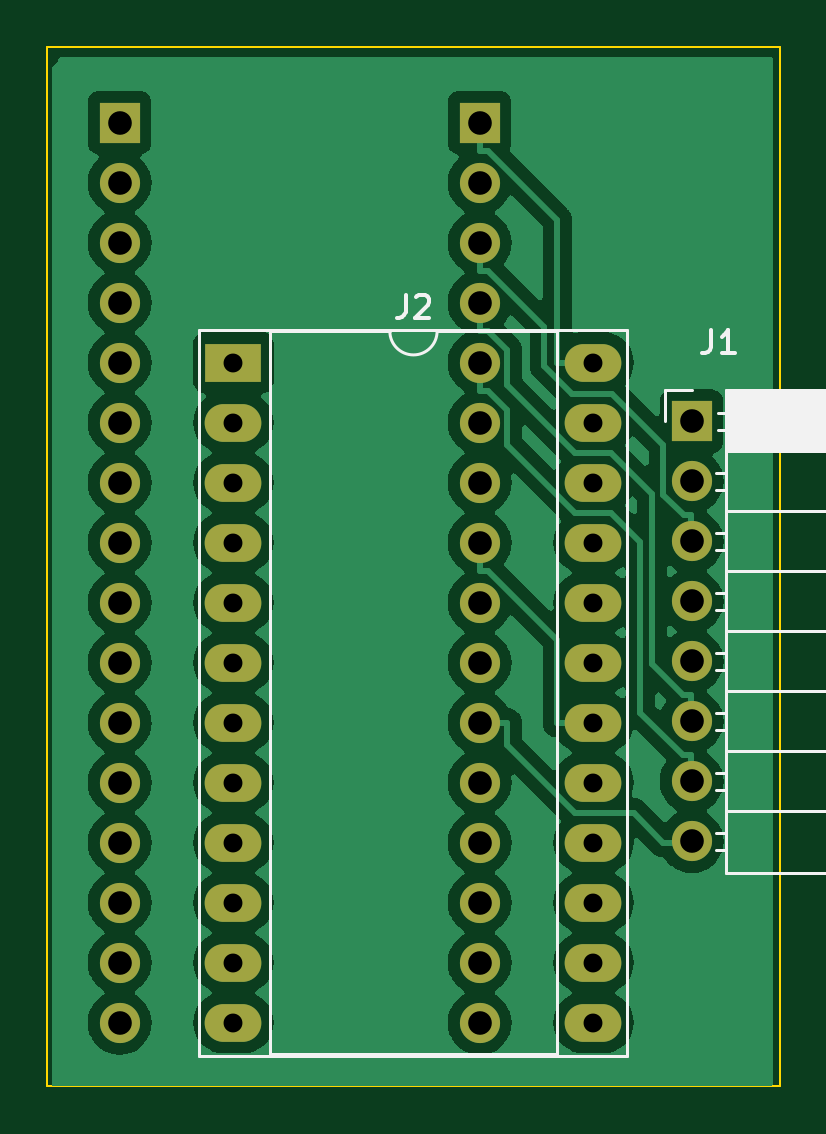
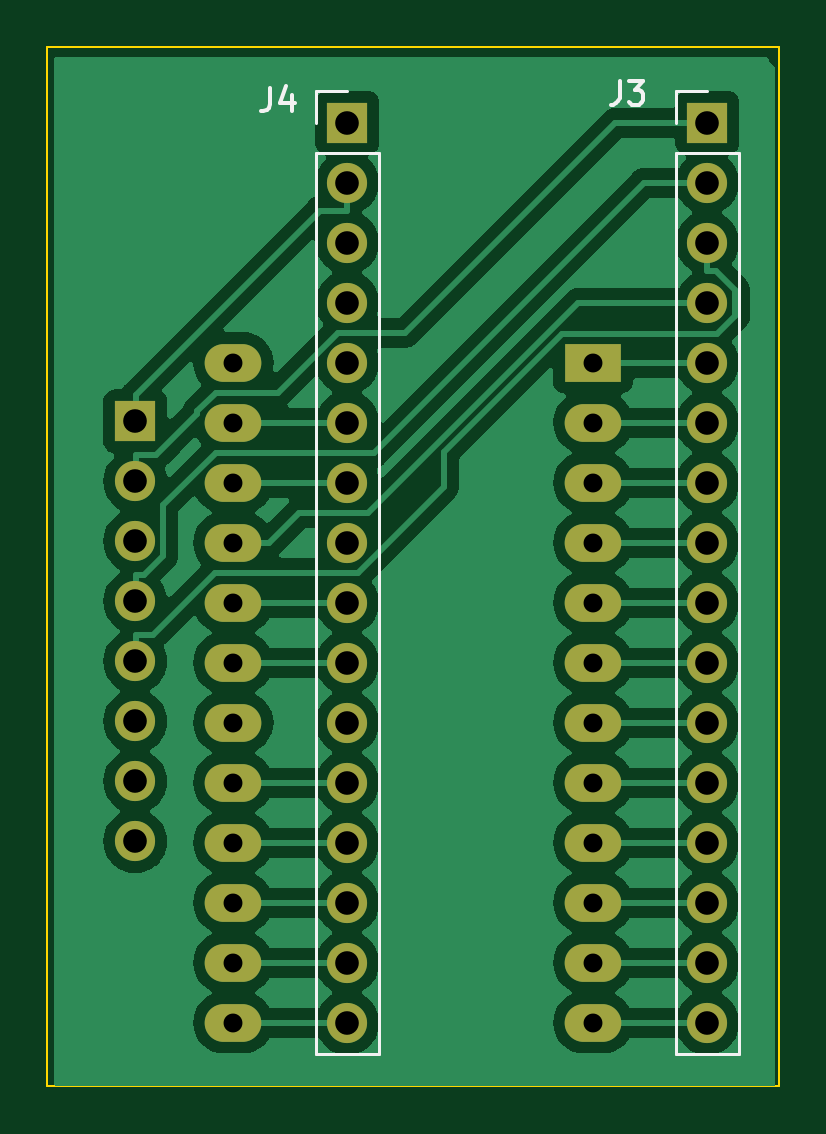
Circuit board: 10 layer files. Board 31.0 x 44.0 mm.
- bottom_copper: ZX Interface 1 ROM Adapter-B_Cu.gbl (89608 bytes)
- bottom_mask: ZX Interface 1 ROM Adapter-B_Mask.gbs (2359 bytes)
- paste: ZX Interface 1 ROM Adapter-B_Paste.gbp (484 bytes)
- bottom_silk: ZX Interface 1 ROM Adapter-B_Silkscreen.gbo (2476 bytes)
- outline: ZX Interface 1 ROM Adapter-Edge_Cuts.gm1 (646 bytes)
- top_copper: ZX Interface 1 ROM Adapter-F_Cu.gtl (85222 bytes)
- top_mask: ZX Interface 1 ROM Adapter-F_Mask.gts (2359 bytes)
- paste: ZX Interface 1 ROM Adapter-F_Paste.gtp (484 bytes)
- top_silk: ZX Interface 1 ROM Adapter-F_Silkscreen.gto (4990 bytes)
- drill: ZX Interface 1 ROM Adapter-PTH.drl (1179 bytes)

=== bottom_copper: ZX Interface 1 ROM Adapter-B_Cu.gbl (89608 bytes, source omitted) ===
=== bottom_mask: ZX Interface 1 ROM Adapter-B_Mask.gbs ===
%TF.GenerationSoftware,KiCad,Pcbnew,7.0.8*%
%TF.CreationDate,2023-11-30T16:12:54+00:00*%
%TF.ProjectId,ZX Interface 1 ROM Adapter,5a582049-6e74-4657-9266-616365203120,rev?*%
%TF.SameCoordinates,Original*%
%TF.FileFunction,Soldermask,Bot*%
%TF.FilePolarity,Negative*%
%FSLAX46Y46*%
G04 Gerber Fmt 4.6, Leading zero omitted, Abs format (unit mm)*
G04 Created by KiCad (PCBNEW 7.0.8) date 2023-11-30 16:12:54*
%MOMM*%
%LPD*%
G01*
G04 APERTURE LIST*
%ADD10O,1.700000X1.700000*%
%ADD11R,1.700000X1.700000*%
%ADD12R,2.400000X1.600000*%
%ADD13O,2.400000X1.600000*%
G04 APERTURE END LIST*
D10*
%TO.C,J1*%
X103266875Y-102619175D03*
X103266875Y-100079175D03*
X103266875Y-97539175D03*
X103266875Y-94999175D03*
X103266875Y-92459175D03*
X103266875Y-89919175D03*
X103266875Y-87379175D03*
D11*
X103266875Y-84839175D03*
%TD*%
D12*
%TO.C,J2*%
X83874000Y-82359500D03*
D13*
X83874000Y-84899500D03*
X83874000Y-87439500D03*
X83874000Y-89979500D03*
X83874000Y-92519500D03*
X83874000Y-95059500D03*
X83874000Y-97599500D03*
X83874000Y-100139500D03*
X83874000Y-102679500D03*
X83874000Y-105219500D03*
X83874000Y-107759500D03*
X83874000Y-110299500D03*
X99114000Y-110299500D03*
X99114000Y-107759500D03*
X99114000Y-105219500D03*
X99114000Y-102679500D03*
X99114000Y-100139500D03*
X99114000Y-97599500D03*
X99114000Y-95059500D03*
X99114000Y-92519500D03*
X99114000Y-89979500D03*
X99114000Y-87439500D03*
X99114000Y-84899500D03*
X99114000Y-82359500D03*
%TD*%
D11*
%TO.C,J3*%
X79051200Y-72202700D03*
D10*
X79051200Y-74742700D03*
X79051200Y-77282700D03*
X79051200Y-79822700D03*
X79051200Y-82362700D03*
X79051200Y-84902700D03*
X79051200Y-87442700D03*
X79051200Y-89982700D03*
X79051200Y-92522700D03*
X79051200Y-95062700D03*
X79051200Y-97602700D03*
X79051200Y-100142700D03*
X79051200Y-102682700D03*
X79051200Y-105222700D03*
X79051200Y-107762700D03*
X79051200Y-110302700D03*
%TD*%
D11*
%TO.C,J4*%
X94291200Y-72202700D03*
D10*
X94291200Y-74742700D03*
X94291200Y-77282700D03*
X94291200Y-79822700D03*
X94291200Y-82362700D03*
X94291200Y-84902700D03*
X94291200Y-87442700D03*
X94291200Y-89982700D03*
X94291200Y-92522700D03*
X94291200Y-95062700D03*
X94291200Y-97602700D03*
X94291200Y-100142700D03*
X94291200Y-102682700D03*
X94291200Y-105222700D03*
X94291200Y-107762700D03*
X94291200Y-110302700D03*
%TD*%
M02*

=== paste: ZX Interface 1 ROM Adapter-B_Paste.gbp ===
%TF.GenerationSoftware,KiCad,Pcbnew,7.0.8*%
%TF.CreationDate,2023-11-30T16:12:54+00:00*%
%TF.ProjectId,ZX Interface 1 ROM Adapter,5a582049-6e74-4657-9266-616365203120,rev?*%
%TF.SameCoordinates,Original*%
%TF.FileFunction,Paste,Bot*%
%TF.FilePolarity,Positive*%
%FSLAX46Y46*%
G04 Gerber Fmt 4.6, Leading zero omitted, Abs format (unit mm)*
G04 Created by KiCad (PCBNEW 7.0.8) date 2023-11-30 16:12:54*
%MOMM*%
%LPD*%
G01*
G04 APERTURE LIST*
G04 APERTURE END LIST*
M02*

=== bottom_silk: ZX Interface 1 ROM Adapter-B_Silkscreen.gbo ===
%TF.GenerationSoftware,KiCad,Pcbnew,7.0.8*%
%TF.CreationDate,2023-11-30T16:12:54+00:00*%
%TF.ProjectId,ZX Interface 1 ROM Adapter,5a582049-6e74-4657-9266-616365203120,rev?*%
%TF.SameCoordinates,Original*%
%TF.FileFunction,Legend,Bot*%
%TF.FilePolarity,Positive*%
%FSLAX46Y46*%
G04 Gerber Fmt 4.6, Leading zero omitted, Abs format (unit mm)*
G04 Created by KiCad (PCBNEW 7.0.8) date 2023-11-30 16:12:54*
%MOMM*%
%LPD*%
G01*
G04 APERTURE LIST*
%ADD10C,0.150000*%
%ADD11C,0.120000*%
G04 APERTURE END LIST*
D10*
X82762683Y-70431944D02*
X82762683Y-71146229D01*
X82762683Y-71146229D02*
X82810302Y-71289086D01*
X82810302Y-71289086D02*
X82905540Y-71384325D01*
X82905540Y-71384325D02*
X83048397Y-71431944D01*
X83048397Y-71431944D02*
X83143635Y-71431944D01*
X82381730Y-70431944D02*
X81762683Y-70431944D01*
X81762683Y-70431944D02*
X82096016Y-70812896D01*
X82096016Y-70812896D02*
X81953159Y-70812896D01*
X81953159Y-70812896D02*
X81857921Y-70860515D01*
X81857921Y-70860515D02*
X81810302Y-70908134D01*
X81810302Y-70908134D02*
X81762683Y-71003372D01*
X81762683Y-71003372D02*
X81762683Y-71241467D01*
X81762683Y-71241467D02*
X81810302Y-71336705D01*
X81810302Y-71336705D02*
X81857921Y-71384325D01*
X81857921Y-71384325D02*
X81953159Y-71431944D01*
X81953159Y-71431944D02*
X82238873Y-71431944D01*
X82238873Y-71431944D02*
X82334111Y-71384325D01*
X82334111Y-71384325D02*
X82381730Y-71336705D01*
X97555008Y-70711344D02*
X97555008Y-71425629D01*
X97555008Y-71425629D02*
X97602627Y-71568486D01*
X97602627Y-71568486D02*
X97697865Y-71663725D01*
X97697865Y-71663725D02*
X97840722Y-71711344D01*
X97840722Y-71711344D02*
X97935960Y-71711344D01*
X96650246Y-71044677D02*
X96650246Y-71711344D01*
X96888341Y-70663725D02*
X97126436Y-71378010D01*
X97126436Y-71378010D02*
X96507389Y-71378010D01*
D11*
%TO.C,J3*%
X80381200Y-111632700D02*
X77721200Y-111632700D01*
X80381200Y-73472700D02*
X80381200Y-111632700D01*
X80381200Y-73472700D02*
X77721200Y-73472700D01*
X80381200Y-72202700D02*
X80381200Y-70872700D01*
X80381200Y-70872700D02*
X79051200Y-70872700D01*
X77721200Y-73472700D02*
X77721200Y-111632700D01*
%TO.C,J4*%
X95621200Y-111632700D02*
X92961200Y-111632700D01*
X95621200Y-73472700D02*
X95621200Y-111632700D01*
X95621200Y-73472700D02*
X92961200Y-73472700D01*
X95621200Y-72202700D02*
X95621200Y-70872700D01*
X95621200Y-70872700D02*
X94291200Y-70872700D01*
X92961200Y-73472700D02*
X92961200Y-111632700D01*
%TD*%
M02*

=== outline: ZX Interface 1 ROM Adapter-Edge_Cuts.gm1 ===
%TF.GenerationSoftware,KiCad,Pcbnew,7.0.8*%
%TF.CreationDate,2023-11-30T16:12:54+00:00*%
%TF.ProjectId,ZX Interface 1 ROM Adapter,5a582049-6e74-4657-9266-616365203120,rev?*%
%TF.SameCoordinates,Original*%
%TF.FileFunction,Profile,NP*%
%FSLAX46Y46*%
G04 Gerber Fmt 4.6, Leading zero omitted, Abs format (unit mm)*
G04 Created by KiCad (PCBNEW 7.0.8) date 2023-11-30 16:12:54*
%MOMM*%
%LPD*%
G01*
G04 APERTURE LIST*
%TA.AperFunction,Profile*%
%ADD10C,0.100000*%
%TD*%
G04 APERTURE END LIST*
D10*
X76000000Y-69000000D02*
X107000000Y-69000000D01*
X107000000Y-113000000D01*
X76000000Y-113000000D01*
X76000000Y-69000000D01*
M02*

=== top_copper: ZX Interface 1 ROM Adapter-F_Cu.gtl (85222 bytes, source omitted) ===
=== top_mask: ZX Interface 1 ROM Adapter-F_Mask.gts ===
%TF.GenerationSoftware,KiCad,Pcbnew,7.0.8*%
%TF.CreationDate,2023-11-30T16:12:54+00:00*%
%TF.ProjectId,ZX Interface 1 ROM Adapter,5a582049-6e74-4657-9266-616365203120,rev?*%
%TF.SameCoordinates,Original*%
%TF.FileFunction,Soldermask,Top*%
%TF.FilePolarity,Negative*%
%FSLAX46Y46*%
G04 Gerber Fmt 4.6, Leading zero omitted, Abs format (unit mm)*
G04 Created by KiCad (PCBNEW 7.0.8) date 2023-11-30 16:12:54*
%MOMM*%
%LPD*%
G01*
G04 APERTURE LIST*
%ADD10O,1.700000X1.700000*%
%ADD11R,1.700000X1.700000*%
%ADD12R,2.400000X1.600000*%
%ADD13O,2.400000X1.600000*%
G04 APERTURE END LIST*
D10*
%TO.C,J1*%
X103266875Y-102619175D03*
X103266875Y-100079175D03*
X103266875Y-97539175D03*
X103266875Y-94999175D03*
X103266875Y-92459175D03*
X103266875Y-89919175D03*
X103266875Y-87379175D03*
D11*
X103266875Y-84839175D03*
%TD*%
D12*
%TO.C,J2*%
X83874000Y-82359500D03*
D13*
X83874000Y-84899500D03*
X83874000Y-87439500D03*
X83874000Y-89979500D03*
X83874000Y-92519500D03*
X83874000Y-95059500D03*
X83874000Y-97599500D03*
X83874000Y-100139500D03*
X83874000Y-102679500D03*
X83874000Y-105219500D03*
X83874000Y-107759500D03*
X83874000Y-110299500D03*
X99114000Y-110299500D03*
X99114000Y-107759500D03*
X99114000Y-105219500D03*
X99114000Y-102679500D03*
X99114000Y-100139500D03*
X99114000Y-97599500D03*
X99114000Y-95059500D03*
X99114000Y-92519500D03*
X99114000Y-89979500D03*
X99114000Y-87439500D03*
X99114000Y-84899500D03*
X99114000Y-82359500D03*
%TD*%
D11*
%TO.C,J3*%
X79051200Y-72202700D03*
D10*
X79051200Y-74742700D03*
X79051200Y-77282700D03*
X79051200Y-79822700D03*
X79051200Y-82362700D03*
X79051200Y-84902700D03*
X79051200Y-87442700D03*
X79051200Y-89982700D03*
X79051200Y-92522700D03*
X79051200Y-95062700D03*
X79051200Y-97602700D03*
X79051200Y-100142700D03*
X79051200Y-102682700D03*
X79051200Y-105222700D03*
X79051200Y-107762700D03*
X79051200Y-110302700D03*
%TD*%
D11*
%TO.C,J4*%
X94291200Y-72202700D03*
D10*
X94291200Y-74742700D03*
X94291200Y-77282700D03*
X94291200Y-79822700D03*
X94291200Y-82362700D03*
X94291200Y-84902700D03*
X94291200Y-87442700D03*
X94291200Y-89982700D03*
X94291200Y-92522700D03*
X94291200Y-95062700D03*
X94291200Y-97602700D03*
X94291200Y-100142700D03*
X94291200Y-102682700D03*
X94291200Y-105222700D03*
X94291200Y-107762700D03*
X94291200Y-110302700D03*
%TD*%
M02*

=== paste: ZX Interface 1 ROM Adapter-F_Paste.gtp ===
%TF.GenerationSoftware,KiCad,Pcbnew,7.0.8*%
%TF.CreationDate,2023-11-30T16:12:54+00:00*%
%TF.ProjectId,ZX Interface 1 ROM Adapter,5a582049-6e74-4657-9266-616365203120,rev?*%
%TF.SameCoordinates,Original*%
%TF.FileFunction,Paste,Top*%
%TF.FilePolarity,Positive*%
%FSLAX46Y46*%
G04 Gerber Fmt 4.6, Leading zero omitted, Abs format (unit mm)*
G04 Created by KiCad (PCBNEW 7.0.8) date 2023-11-30 16:12:54*
%MOMM*%
%LPD*%
G01*
G04 APERTURE LIST*
G04 APERTURE END LIST*
M02*

=== top_silk: ZX Interface 1 ROM Adapter-F_Silkscreen.gto ===
%TF.GenerationSoftware,KiCad,Pcbnew,7.0.8*%
%TF.CreationDate,2023-11-30T16:12:54+00:00*%
%TF.ProjectId,ZX Interface 1 ROM Adapter,5a582049-6e74-4657-9266-616365203120,rev?*%
%TF.SameCoordinates,Original*%
%TF.FileFunction,Legend,Top*%
%TF.FilePolarity,Positive*%
%FSLAX46Y46*%
G04 Gerber Fmt 4.6, Leading zero omitted, Abs format (unit mm)*
G04 Created by KiCad (PCBNEW 7.0.8) date 2023-11-30 16:12:54*
%MOMM*%
%LPD*%
G01*
G04 APERTURE LIST*
%ADD10C,0.150000*%
%ADD11C,0.120000*%
G04 APERTURE END LIST*
D10*
X104108291Y-80969769D02*
X104108291Y-81684054D01*
X104108291Y-81684054D02*
X104060672Y-81826911D01*
X104060672Y-81826911D02*
X103965434Y-81922150D01*
X103965434Y-81922150D02*
X103822577Y-81969769D01*
X103822577Y-81969769D02*
X103727339Y-81969769D01*
X105108291Y-81969769D02*
X104536863Y-81969769D01*
X104822577Y-81969769D02*
X104822577Y-80969769D01*
X104822577Y-80969769D02*
X104727339Y-81112626D01*
X104727339Y-81112626D02*
X104632101Y-81207864D01*
X104632101Y-81207864D02*
X104536863Y-81255483D01*
X91160666Y-79484319D02*
X91160666Y-80198604D01*
X91160666Y-80198604D02*
X91113047Y-80341461D01*
X91113047Y-80341461D02*
X91017809Y-80436700D01*
X91017809Y-80436700D02*
X90874952Y-80484319D01*
X90874952Y-80484319D02*
X90779714Y-80484319D01*
X91589238Y-79579557D02*
X91636857Y-79531938D01*
X91636857Y-79531938D02*
X91732095Y-79484319D01*
X91732095Y-79484319D02*
X91970190Y-79484319D01*
X91970190Y-79484319D02*
X92065428Y-79531938D01*
X92065428Y-79531938D02*
X92113047Y-79579557D01*
X92113047Y-79579557D02*
X92160666Y-79674795D01*
X92160666Y-79674795D02*
X92160666Y-79770033D01*
X92160666Y-79770033D02*
X92113047Y-79912890D01*
X92113047Y-79912890D02*
X91541619Y-80484319D01*
X91541619Y-80484319D02*
X92160666Y-80484319D01*
D11*
%TO.C,J1*%
X113356875Y-103949175D02*
X104726875Y-103949175D01*
X113356875Y-101349175D02*
X104726875Y-101349175D01*
X113356875Y-98809175D02*
X104726875Y-98809175D01*
X113356875Y-96269175D02*
X104726875Y-96269175D01*
X113356875Y-93729175D02*
X104726875Y-93729175D01*
X113356875Y-91189175D02*
X104726875Y-91189175D01*
X113356875Y-88649175D02*
X104726875Y-88649175D01*
X113356875Y-86109175D02*
X104726875Y-86109175D01*
X113356875Y-85991075D02*
X104726875Y-85991075D01*
X113356875Y-85872980D02*
X104726875Y-85872980D01*
X113356875Y-85754885D02*
X104726875Y-85754885D01*
X113356875Y-85636790D02*
X104726875Y-85636790D01*
X113356875Y-85518695D02*
X104726875Y-85518695D01*
X113356875Y-85400600D02*
X104726875Y-85400600D01*
X113356875Y-85282505D02*
X104726875Y-85282505D01*
X113356875Y-85164410D02*
X104726875Y-85164410D01*
X113356875Y-85046315D02*
X104726875Y-85046315D01*
X113356875Y-84928220D02*
X104726875Y-84928220D01*
X113356875Y-84810125D02*
X104726875Y-84810125D01*
X113356875Y-84692030D02*
X104726875Y-84692030D01*
X113356875Y-84573935D02*
X104726875Y-84573935D01*
X113356875Y-84455840D02*
X104726875Y-84455840D01*
X113356875Y-84337745D02*
X104726875Y-84337745D01*
X113356875Y-84219650D02*
X104726875Y-84219650D01*
X113356875Y-84101555D02*
X104726875Y-84101555D01*
X113356875Y-83983460D02*
X104726875Y-83983460D01*
X113356875Y-83865365D02*
X104726875Y-83865365D01*
X113356875Y-83747270D02*
X104726875Y-83747270D01*
X113356875Y-83629175D02*
X104726875Y-83629175D01*
X113356875Y-83509175D02*
X113356875Y-103949175D01*
X113356875Y-83509175D02*
X104726875Y-83509175D01*
X104726875Y-102979175D02*
X104316875Y-102979175D01*
X104726875Y-102259175D02*
X104316875Y-102259175D01*
X104726875Y-100439175D02*
X104316875Y-100439175D01*
X104726875Y-99719175D02*
X104316875Y-99719175D01*
X104726875Y-97899175D02*
X104316875Y-97899175D01*
X104726875Y-97179175D02*
X104316875Y-97179175D01*
X104726875Y-95359175D02*
X104316875Y-95359175D01*
X104726875Y-94639175D02*
X104316875Y-94639175D01*
X104726875Y-92819175D02*
X104316875Y-92819175D01*
X104726875Y-92099175D02*
X104316875Y-92099175D01*
X104726875Y-90279175D02*
X104316875Y-90279175D01*
X104726875Y-89559175D02*
X104316875Y-89559175D01*
X104726875Y-87739175D02*
X104316875Y-87739175D01*
X104726875Y-87019175D02*
X104316875Y-87019175D01*
X104726875Y-85199175D02*
X104376875Y-85199175D01*
X104726875Y-84479175D02*
X104376875Y-84479175D01*
X104726875Y-83509175D02*
X104726875Y-103949175D01*
X103266875Y-83509175D02*
X102156875Y-83509175D01*
X102156875Y-83509175D02*
X102156875Y-84839175D01*
%TO.C,J2*%
X82434000Y-80969500D02*
X82434000Y-111689500D01*
X82434000Y-111689500D02*
X100554000Y-111689500D01*
X85434000Y-81029500D02*
X85434000Y-111629500D01*
X85434000Y-111629500D02*
X97554000Y-111629500D01*
X90494000Y-81029500D02*
X85434000Y-81029500D01*
X97554000Y-81029500D02*
X92494000Y-81029500D01*
X97554000Y-111629500D02*
X97554000Y-81029500D01*
X100554000Y-80969500D02*
X82434000Y-80969500D01*
X100554000Y-111689500D02*
X100554000Y-80969500D01*
X90494000Y-81029500D02*
G75*
G03*
X92494000Y-81029500I1000000J0D01*
G01*
%TD*%
M02*

=== drill: ZX Interface 1 ROM Adapter-PTH.drl ===
M48
METRIC
T1C0.800
T2C1.000
%
G90
G05
T1
X83.874Y-82.359
X83.874Y-84.899
X83.874Y-87.439
X83.874Y-89.98
X83.874Y-92.519
X83.874Y-95.059
X83.874Y-97.599
X83.874Y-100.139
X83.874Y-102.679
X83.874Y-105.219
X83.874Y-107.759
X83.874Y-110.299
X99.114Y-82.359
X99.114Y-84.899
X99.114Y-87.439
X99.114Y-89.98
X99.114Y-92.519
X99.114Y-95.059
X99.114Y-97.599
X99.114Y-100.139
X99.114Y-102.679
X99.114Y-105.219
X99.114Y-107.759
X99.114Y-110.299
T2
X79.051Y-72.203
X79.051Y-74.743
X79.051Y-77.283
X79.051Y-79.823
X79.051Y-82.363
X79.051Y-84.903
X79.051Y-87.443
X79.051Y-89.983
X79.051Y-92.523
X79.051Y-95.063
X79.051Y-97.603
X79.051Y-100.143
X79.051Y-102.683
X79.051Y-105.223
X79.051Y-107.763
X79.051Y-110.303
X94.291Y-72.203
X94.291Y-74.743
X94.291Y-77.283
X94.291Y-79.823
X94.291Y-82.363
X94.291Y-84.903
X94.291Y-87.443
X94.291Y-89.983
X94.291Y-92.523
X94.291Y-95.063
X94.291Y-97.603
X94.291Y-100.143
X94.291Y-102.683
X94.291Y-105.223
X94.291Y-107.763
X94.291Y-110.303
X103.267Y-84.839
X103.267Y-87.379
X103.267Y-89.919
X103.267Y-92.459
X103.267Y-94.999
X103.267Y-97.539
X103.267Y-100.079
X103.267Y-102.619
T0
M30

